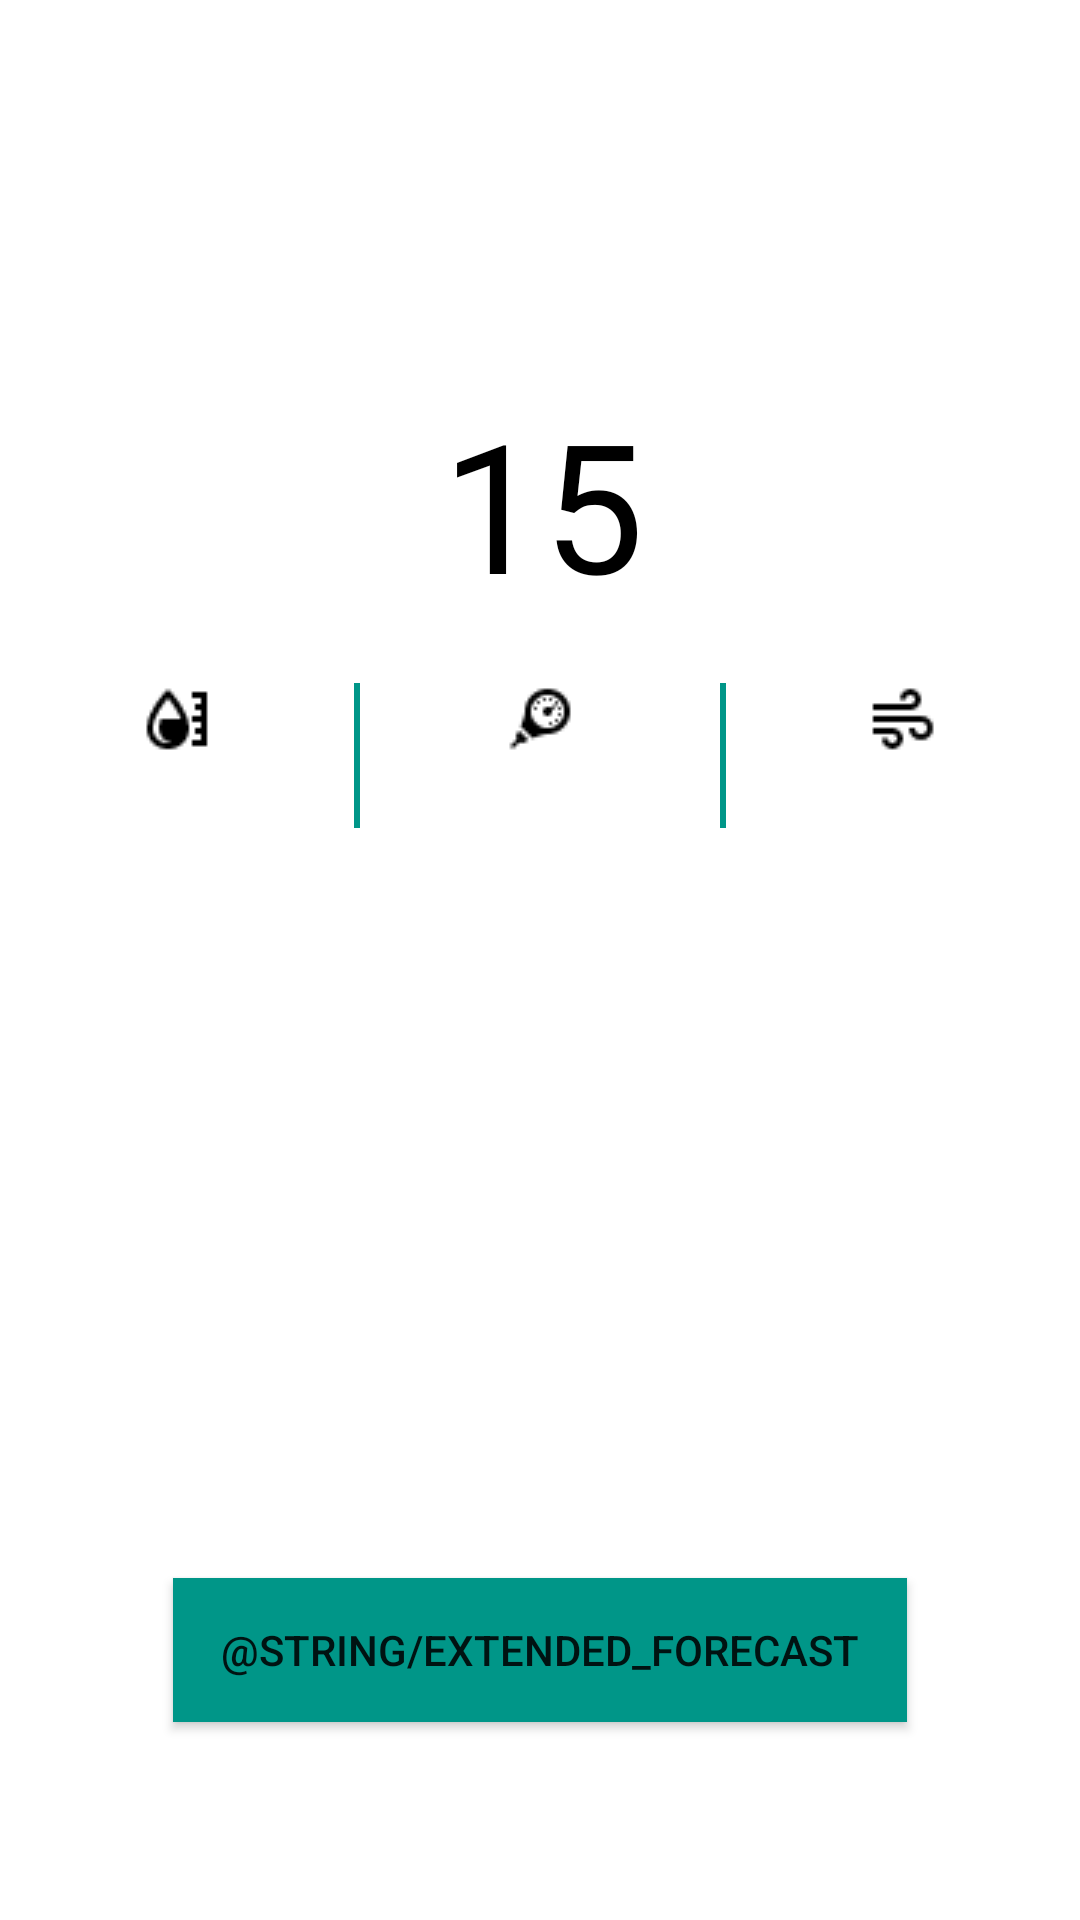

Reconstruct the res/layout file that produces this screen, plus the resources it refers to.
<!-- AndroidManifest.xml: activity theme TranslucentActivity -->
<!-- res/layout/activity_information.xml -->
<?xml version="1.0" encoding="utf-8"?>
<LinearLayout xmlns:android="http://schemas.android.com/apk/res/android"
    xmlns:tools="http://schemas.android.com/tools"
    android:id="@+id/rootLayout"
    android:layout_width="match_parent"
    android:layout_height="match_parent"
    android:orientation="vertical">

    <android.support.v7.widget.Toolbar
        android:id="@+id/toolbar"
        android:layout_width="match_parent"
        android:layout_height="wrap_content"
        android:background="@android:color/transparent"
        android:elevation="4dp" />

    <LinearLayout
        android:layout_width="match_parent"
        android:layout_height="match_parent"
        android:layout_weight="1"
        android:gravity="center"
        android:orientation="vertical">

        <LinearLayout
            android:layout_width="wrap_content"
            android:layout_height="wrap_content"
            android:layout_marginLeft="26dp"
            android:orientation="horizontal">

            <TextView
                android:id="@+id/temperatura"
                android:layout_width="wrap_content"
                android:layout_height="wrap_content"
                android:text="15"
                android:textColor="@color/black"
                android:textSize="60sp" />

            <ImageView
                android:id="@+id/image"
                android:layout_width="50dp"
                android:layout_height="50dp"
                android:layout_gravity="end|bottom" />

        </LinearLayout>

        <LinearLayout
            android:layout_width="match_parent"
            android:layout_height="wrap_content"
            android:layout_marginTop="20dp"
            android:orientation="horizontal">

            <LinearLayout
                android:layout_width="match_parent"
                android:layout_height="wrap_content"
                android:layout_weight="1">

                <TextView
                    android:id="@+id/humidity"
                    style="@style/beforeText"
                    android:layout_width="wrap_content"
                    android:layout_height="wrap_content"
                    android:layout_weight="1"
                    android:drawableTop="@drawable/hygrometer24" />

                <View style="@style/VerticalDivider" />
            </LinearLayout>

            <LinearLayout
                android:layout_width="match_parent"
                android:layout_height="wrap_content"
                android:layout_weight="1">

                <TextView
                    android:id="@+id/pressure"
                    style="@style/beforeText"
                    android:layout_width="wrap_content"
                    android:layout_height="wrap_content"
                    android:layout_weight="1"
                    android:drawableTop="@drawable/pressure24" />
            </LinearLayout>

            <LinearLayout
                android:layout_width="match_parent"
                android:layout_height="wrap_content"
                android:layout_weight="1">

                <View style="@style/VerticalDivider" />

                <TextView
                    android:id="@+id/speed"
                    style="@style/beforeText"
                    android:layout_width="wrap_content"
                    android:layout_height="wrap_content"
                    android:layout_weight="1"
                    android:drawableTop="@drawable/air24" />
            </LinearLayout>

        </LinearLayout>

    </LinearLayout>

    <LinearLayout
        android:layout_width="match_parent"
        android:layout_height="match_parent"
        android:layout_weight="1"

        android:orientation="vertical">

        <LinearLayout
            android:layout_width="match_parent"
            android:layout_marginTop="16dp"
            android:paddingStart="16dp"
            android:paddingEnd="16dp"
            android:paddingLeft="16dp"
            android:paddingRight="16dp"
            android:paddingTop="4dp"
            android:paddingBottom="4dp"
            android:gravity="center"
            android:background="@color/trasparentLayout"
            android:layout_height="wrap_content">

            <ImageView
                android:id="@+id/image__second_day"
                android:layout_width="30dp"
                android:layout_height="30dp" />

            <TextView
                android:id="@+id/data_second_day"
                android:layout_width="wrap_content"
                android:layout_height="wrap_content"
                android:textColor="@color/black"
                tools:text="huihuihui"
                android:layout_weight="1" />

            <TextView
                android:id="@+id/temp_second_day"
                android:layout_width="wrap_content"
                android:textColor="@color/black"
                android:layout_height="wrap_content" />
        </LinearLayout>

        <LinearLayout
            android:layout_width="match_parent"
            android:layout_marginTop="16dp"
            android:paddingStart="16dp"
            android:paddingEnd="16dp"
            android:paddingLeft="16dp"
            android:paddingRight="16dp"
            android:paddingTop="4dp"
            android:paddingBottom="4dp"
            android:gravity="center"
            android:background="@color/trasparentLayout"
            android:layout_height="wrap_content">

            <ImageView
                android:id="@+id/image_three_day"
                android:layout_width="30dp"
                android:layout_height="30dp" />

            <TextView
                android:id="@+id/data_three_day"
                android:textColor="@color/black"
                android:layout_width="wrap_content"
                android:layout_height="wrap_content"
                android:layout_weight="1" />

            <TextView
                android:id="@+id/temp_three_day"
                android:layout_width="wrap_content"
                android:textColor="@color/black"
                android:layout_height="wrap_content" />
        </LinearLayout>

        <LinearLayout
            android:layout_width="match_parent"
            android:layout_marginTop="16dp"
            android:paddingStart="16dp"
            android:paddingEnd="16dp"
            android:paddingLeft="16dp"
            android:paddingRight="16dp"
            android:paddingTop="4dp"
            android:paddingBottom="4dp"
            android:gravity="center"
            android:background="@color/trasparentLayout"
            android:layout_height="wrap_content">

            <ImageView
                android:id="@+id/image_forth_day"
                android:layout_width="30dp"
                android:layout_height="30dp" />

            <TextView
                android:id="@+id/data_forth_day"
                android:layout_width="wrap_content"
                android:textColor="@color/black"
                android:layout_height="wrap_content"
                android:layout_weight="1" />

            <TextView
                android:id="@+id/temp_forth_day"
                android:layout_width="wrap_content"
                android:textColor="@color/black"
                android:layout_height="wrap_content" />
        </LinearLayout>

        <Button
            android:id="@+id/normal_show"
            android:layout_width="wrap_content"
            android:layout_height="wrap_content"
            android:background="@color/colorAccent"
            android:paddingStart="16dp"
            android:paddingEnd="16dp"
            android:paddingLeft="16dp"
            android:paddingRight="16dp"
            android:layout_marginTop="16dp"
            android:layout_gravity="center_horizontal"
            android:text="@string/extended_forecast" />
    </LinearLayout>

</LinearLayout>
<!-- resources referenced by this layout -->
<resources>
  <color name="black">#000000</color>
  <color name="colorAccent">#009688</color>
  <color name="trasparentLayout">#4dffffff</color>
  <!-- drawable air24: png bitmap (drawable-mdpi, 354 bytes) -->
  <!-- drawable hygrometer24: png bitmap (drawable-mdpi, 429 bytes) -->
  <!-- drawable pressure24: png bitmap (drawable-mdpi, 461 bytes) -->
  <string name="extended_forecast">Показать прогноз</string>
  <style name="VerticalDivider">
          <item name="android:layout_width">2dp</item>
          <item name="android:background">@color/colorAccent</item>
          <item name="android:layout_height">match_parent</item>
      </style>
  <style name="beforeText">
          <item name="android:textSize">18sp</item>
          <item name="android:textColor">@color/black</item>
          <item name="android:gravity">center</item>
      </style>
  <style name="TranslucentActivity" parent="Theme.AppCompat.Light.NoActionBar">
          <item name="android:windowIsTranslucent">true</item>
          <item name="colorPrimaryDark">@android:color/transparent</item>
          <item name="android:windowBackground">@android:color/transparent</item>
          <item name="android:backgroundDimEnabled">true</item>
          
      </style>
</resources>
